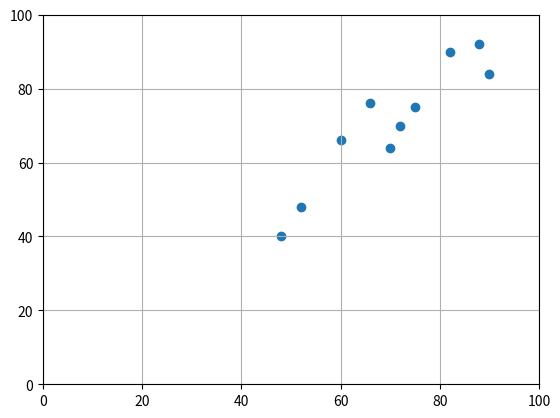

The script that saved this image:
import numpy as np
import matplotlib.pyplot as plt

math = np.array([60, 70, 66, 88, 82, 75, 90, 72, 48, 52])
science = np.array([66, 64, 76, 92, 90, 75, 84, 70, 40, 48])

plt.title = "Score Report"
plt.xlabel = "math"
plt.ylabel = "science"
plt.xlim(0, 100)
plt.ylim(0, 100)
plt.grid()
plt.scatter(math, science)
plt.show()